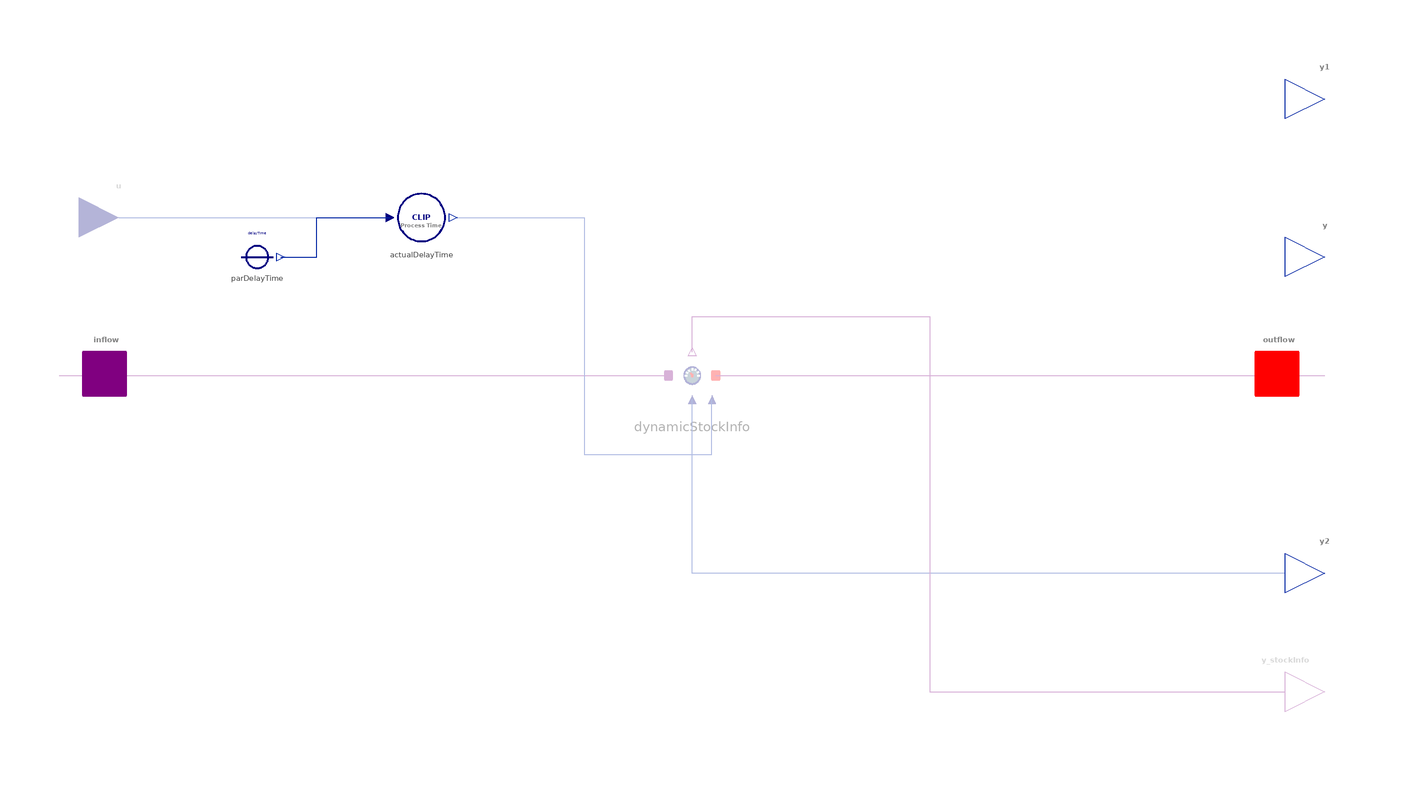

The component connection diagram of the Modelica model below, drawn from its own Placement and Line annotations.

model DelayN "Material delay of n-th Order"
  import BusinessSimulation.Types.InitializationOptions;
  import BusinessSimulation.Units.*;
  import BusinessSimulation.Constants.{small, zero, inf, INF};
  extends Icons.DelayN;
  extends Interfaces.Basics.GenericStock_Special(hasStockInfoOutput = false, init = modelSettings.init);
  Interfaces.Connectors.RealInput u(quantity = "Time", unit = "s") if not hasConstantDelayTime "Delay time input (optional)" annotation(Placement(visible = true, transformation(origin = {-145, 40}, extent = {{-10, -10}, {10, 10}}, rotation = 0), iconTransformation(origin = {-50, 100}, extent = {{10, 10}, {-10, -10}}, rotation = -270)));
  parameter Integer n(min = 1) = 3 "Order of the exponential delay" annotation(Evaluate = true, Dialog(group = "Structural Parameters"));
  parameter OutputType initialValue(min = 0) = 0 "Initial stock";
  parameter Time delayTime(min = small) = 1 "Constant time of delay (optional)" annotation(Dialog(enable = hasConstantDelayTime));
  parameter Boolean hasConstantDelayTime = true "= true, if DelayTime is to be set by a constant parameter" annotation(Dialog(group = "Structural Parameters"));
  outer ModelSettings modelSettings;
protected
  OutputType x(min = 0) "Total material in the stock";
  OutputType[n] x_hidden(each start = initialValue / n) "Hidden (internal) stocks" annotation(Dialog(enable = false, tab = "Initialization"));
  Time stageDelayTime "Delay-time for the transition from internal stock_i to internal stock_i+1";
  Sensors.DynamicStockInfo dynamicStockInfo if hasStockInfoOutput "Generate information for StockInfoOutput" annotation(Placement(visible = true, transformation(origin = {-0, 0}, extent = {{-10, -10}, {10, 10}}, rotation = 0)));
  Converters.ConstantConverterTime parDelayTime(value = delayTime) if hasConstantDelayTime "Constant delay time (optional)" annotation(Placement(visible = true, transformation(origin = {-110, 30}, extent = {{-10, -10}, {10, 10}}, rotation = 0)));
  Converters.ClipProcessTime actualDelayTime "Delay time" annotation(Placement(visible = true, transformation(origin = {-68.47, 40}, extent = {{-10, -10}, {10, 10}}, rotation = 0)));
initial equation
  // set up in steady state or use fixed value
  if init == InitializationOptions.FixedValue then
    x_hidden = fill(initialValue / n, n);
  elseif init == InitializationOptions.SteadyState then
    // make use of Little's Law
    x_hidden = fill(inflow.rate * (actualDelayTime.y / n), n);
  end if;
  // properly initialize discrete vars with fixed = false
  // inflow to stock is restricted to inflow port; no draining allowed
  pre(inflow.stopInflow) = false;
  pre(inflow.stopOutflow) = true;
equation
  stageDelayTime = actualDelayTime.y / n;
  // equations for the n hidden 'in-transit' stocks
  der(x_hidden[1]) = inflow.rate - x_hidden[1] / stageDelayTime;
  for i in 2:n loop
    der(x_hidden[i]) = (x_hidden[i - 1] - x_hidden[i]) / stageDelayTime;
  end for;
  // total material in transit
  x = sum(x_hidden);
  // DelayN will signal outflow rate at its outflow-side via SpecialFlowPort
  outflow.data = x_hidden[end] / stageDelayTime;
  // set the inflow.stock value
  inflow.stock = x;
  // inflow to stock is restricted to inflow port; no draining allowed
  inflow.stopInflow = false;
  inflow.stopOutflow = true;
  // report current value of stock via output connectors
  y = inflow.stock;
  y1 = inflow.stock;
  y2 = inflow.stock;
  // connect equations for StockInformationPort (conditional)
  connect(inflow, dynamicStockInfo.inPort) annotation(Line(visible = true, origin = {-83, 0}, points = {{-77, 0}, {77, 0}}, color = {128, 0, 128}));
  connect(dynamicStockInfo.outPort, outflow) annotation(Line(visible = true, origin = {83, 0}, points = {{-77, 0}, {77, 0}}, color = {128, 0, 128}));
  connect(y2, dynamicStockInfo.levelInfo) annotation(Line(visible = true, origin = {53.333, -35.333}, points = {{106.667, -14.667}, {-53.333, -14.667}, {-53.333, 29.333}}, color = {1, 37, 163}));
  connect(parDelayTime.y, actualDelayTime.u) annotation(Line(visible = true, origin = {-92.618, 35}, points = {{-11.382, -5}, {-2.382, -5}, {-2.382, 5}, {16.148, 5}}, color = {1, 37, 163}));
  connect(actualDelayTime.y, dynamicStockInfo.residenceTimeInfo) annotation(Line(visible = true, origin = {-21.118, 6.8}, points = {{-39.99, 33.2}, {-6.123, 33.2}, {-6.123, -26.8}, {26.118, -26.8}, {26.118, -12.8}}, color = {1, 37, 163}));
  connect(dynamicStockInfo.y_stockInfo, y_stockInfo) annotation(Line(visible = true, origin = {56, -24.8}, points = {{-56, 30.8}, {-56, 39.8}, {4, 39.8}, {4, -55.2}, {94, -55.2}}, color = {128, 0, 128}));
  connect(u, actualDelayTime.u) annotation(Line(visible = true, origin = {-110.735, 40}, points = {{-34.265, 0}, {34.265, 0}}, color = {1, 37, 163}));
  // assert
  assert(n > 0, "Order of the delay must be at least 1");
  annotation(Documentation(info = "<html>
<p class=\"aside\">This information is part of the Business Simulation&nbsp;Library (BSL). Please support this work and <a href=\"https://www.paypal.com/donate/?hosted_button_id=GXVZT8LD7CFXN\" style=\"font-weight:bold; color:orange; text-decoration:none;\">&#9658;&nbsp;donate</a>.</p>
<p>The <em>DelayN</em> is a &rarr;<a href=\"modelica://BusinessSimulation.Stocks.MaterialStock\">MaterialStock</a>&nbsp;with inherent <em>dynamic behavior</em> that will result in a delay&mdash;which may have a <em>constant</em> (<code>delayTime</code>) or a <em>variable</em> delay time (<code>u</code>). Internally a material delay of order <code>n</code> is made up of a sequence of <code>n</code> first-order delays (&rarr;<a href=\"modelica://BusinessSimulation.Flows.Unidirectional.Decay\">Decay </a>) each having a delay time of <code>delayTime/n</code>.</p>
<p>To better grasp the behavior of a <em>DelayN</em>, it helps to be aware of the fact, that given a single pulse input (e.g., a Dirac delta function) as <em>inflow</em> to a DelayN with constant delay time, its <em>outflow</em> will correspond to an <em>Exponential distribution</em> for <code>n = 1</code> and more generally to an <em>Erlang distribution</em> of order <em>k = n</em> for <code>n &ge; 1</code>. In other words, the <em>time of residence</em> within the stock is distributed according to an Erlang distribution with the mean residence time corresponding to the delay time and a diminishing variance as <code>n</code> increases—in the limit, as <code>n</code> approaches infinity, the DelayN will be equivalent to the &rarr;<a href=\"modelica://BusinessSimulation.Stocks.PureDelay\">PureDelay</a> (aka <em>pipeline delay</em>). For more detail, see Sterman [<a href=\"modelica://BusinessSimulation.UsersGuide.References\">3</a>, Chapter 11].</p>
<h4>Notes</h4>
<ul>
<li>The DelayN can only be filled (not drained) via its <code>inflow</code> stock port.</li>
</ul>
<ul>
<li>The parameter <code>init</code> in the Advanced tab allows to select &rarr;<a href=\"modelica://BusinessSimulation.Types.InitializationOptions\">InitializationOptions</a>:<br><br>
<ul>
<li><em>FixedValue</em> (default) will use the parameter <code>initialValue</code> to determine the initial value for all <em>n</em> hidden states as <code>initialValue/n</code>.</li><br>
<li><em>SteadyState</em> will use Little's Law to determine the equilibrium start value for all <em>n</em> hidden states as <code>inflow.rate * delayTime / n</code></li><br>
<li><em>Free</em> there will be no initial equation and thus the solver is free in solving the initial value problem using the <em>FixedValue</em> solutions as <code>startValue</code>.</li>
</ul>
</ul>
<ul>
<li>There is an optional &rarr;<a href=\"modelica://BusinessSimulation.Interfaces.Connectors.StockInfoOutput\">StockInfoOutput </a>connector.</li>
</ul>
<h4>See also</h4>
<p><a href=\"modelica://BusinessSimulation.Stocks.MaterialStock\">MaterialStock</a>, <a href=\"modelica://BusinessSimulation.Stocks.PureDelay\">PureDelay</a>, <a href=\"modelica://BusinessSimulation.Converters.DiscreteDelay\">Converters.DiscreteDelay</a></p>
</html>"), __Wolfram(itemFlippingEnabled = true), Icon(coordinateSystem(extent = {{-100, -100}, {100, 100}}, preserveAspectRatio = true, initialScale = 0.1, grid = {10, 10}), graphics = {Text(visible = true, origin = {62.999, 75}, textColor = {255, 0, 0}, extent = {{-24.503, -12}, {24.503, 12}}, textString = "%n", fontName = "Lato", textStyle = {TextStyle.Bold}), Text(visible = true, origin = {0, 75}, textColor = {255, 0, 0}, extent = {{-50, -12}, {50, 12}}, textString = "Delay", fontName = "Lato", textStyle = {TextStyle.Bold})}), Diagram(coordinateSystem(extent = {{-148.5, -105}, {148.5, 105}}, preserveAspectRatio = true, initialScale = 0.1, grid = {5, 5})));
end DelayN;